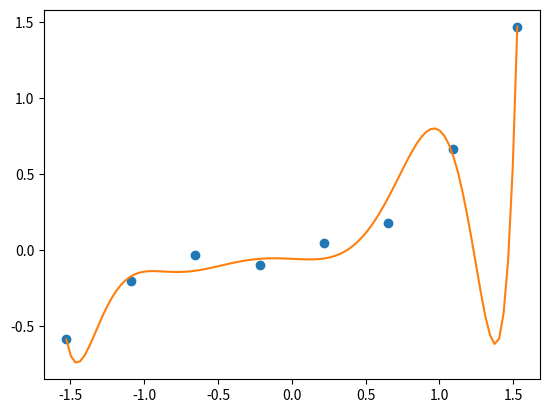

The script that saved this image:
"""
正則化
"""

"""
step1  学習データの確認
step2  正則化を適用しない実装
"""

import numpy as np
import matplotlib.pyplot as plt


# 真の関数
def g(x):
    return 0.1 * (x ** 3 + x ** 2 + x)

# 真の関数にノイズを加えた学習データを妥当な数だけ用意する
train_x = np.linspace(-2, 2, 8)
train_y = g(train_x) + np.random.randn(train_x.size) * 0.05

# # プロットして確認
x = np.linspace(-2, 2, 100)


# 標準化
mu = train_x.mean()
sigma = train_x.std()
def standardize(x):
    return (x - mu) / sigma

train_z = standardize(train_x)


# 学習データの行列を作る
def to_matrix(x):
    return np.vstack([
      np.ones(x.size),
      x,
      x ** 2,
      x ** 3,
      x ** 4,
      x ** 5,
      x ** 6,
      x ** 7,
      x ** 8,
      x ** 9,
      x ** 10
      ]).T

X = to_matrix(train_z)

# パラメータの初期化
theta = np.random.randn(X.shape[1])

# 予測関数
def f(x):
    return np.dot(x, theta)

# 目的関数
def E(x, y):
    return 0.5 * np.sum((y - f(x)) ** 2)

# 学習率
ETA = 1e-4

# 誤差
diff = 1

# 学習を繰り返す
error = E(X, train_y)
while diff > 1e-6:
    theta = theta - ETA * np.dot(f(X) - train_y, X)
    current_error = E(X, train_y)
    diff = error - current_error
    error = current_error

# 結果をプロット
z = standardize(x)
plt.plot(train_z, train_y, 'o')
plt.plot(z, f(to_matrix(z)))
plt.show()
